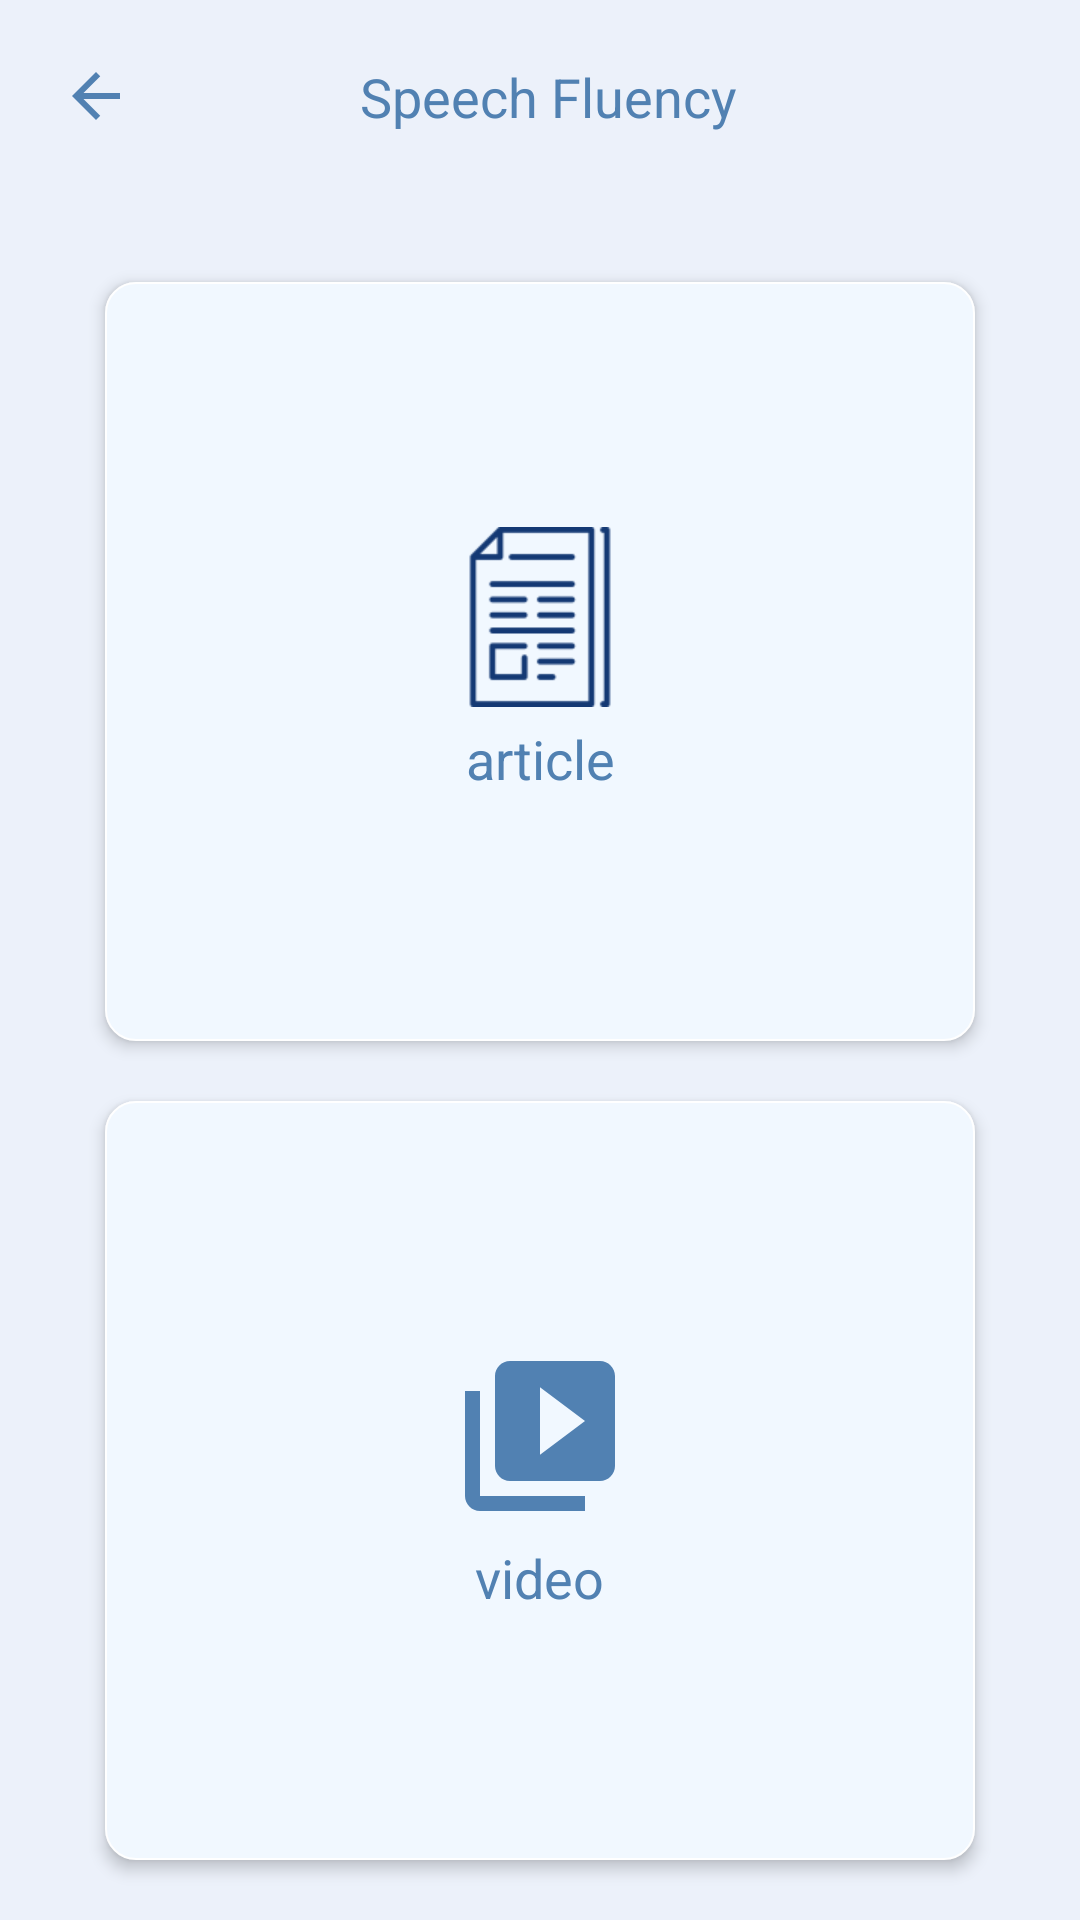

Android layout source for this screen:
<!-- AndroidManifest.xml: application theme AppTheme -->
<!-- res/layout/activity_speech_fluency.xml -->
<?xml version="1.0" encoding="utf-8"?>
<LinearLayout xmlns:android="http://schemas.android.com/apk/res/android"
    xmlns:app="http://schemas.android.com/apk/res-auto"
    xmlns:tools="http://schemas.android.com/tools"
    android:background="@color/main_page"
    android:orientation="vertical"
    android:layout_width="match_parent"
    android:layout_height="match_parent"
    tools:context=".SpeechFluency">

    <LinearLayout
        android:weightSum="2"
        android:layout_width="match_parent"
        android:layout_height="wrap_content"
        android:orientation="horizontal">

        <LinearLayout
            android:layout_weight="0.5"
            android:layout_width="0dp"
            android:layout_height="wrap_content"
            android:layout_margin="20dp">

            <ImageView
                android:id="@+id/backtotech5"
                android:layout_width="wrap_content"
                android:layout_height="wrap_content"
                android:src="@drawable/ic_arrow_back_blue_24dp"
                tools:ignore="VectorDrawableCompat" />
        </LinearLayout>
        <LinearLayout
            android:layout_weight="1.5"
            android:layout_width="0dp"
            android:layout_height="wrap_content"
            android:layout_marginTop="20dp">

            <TextView
                android:layout_width="wrap_content"
                android:layout_height="wrap_content"
                android:fontFamily="sans-serif"
                android:text="@string/speechfluency"
                android:textColor="@color/main_page_button"
                android:textAppearance="?android:textAppearanceMedium"/>
        </LinearLayout>
    </LinearLayout>

    <LinearLayout
        android:layout_width="match_parent"
        android:layout_height="0dp"
        android:layout_weight="2"
        android:layout_margin="10dp"
        android:orientation="vertical">

        <LinearLayout
            android:id="@+id/articletech5"
            android:layout_width="match_parent"
            android:layout_height="0dp"
            android:layout_weight="0.5"
            android:elevation="3dp"
            android:gravity="center"
            android:background="@drawable/main_page_items"
            android:layout_marginStart="25dp"
            android:layout_marginEnd="25dp"
            android:layout_marginTop="20dp"
            android:orientation="vertical"
            tools:targetApi="lollipop"
            tools:ignore="NestedWeights">

            <ImageView
                android:layout_width="60dp"
                android:layout_height="60dp"
                android:layout_gravity="center"
                android:src="@drawable/article"/>

            <TextView
                android:layout_width="wrap_content"
                android:layout_height="wrap_content"
                android:layout_gravity="center_horizontal"
                android:textColor="@color/main_page_button"
                android:lines="1"
                android:layout_marginTop="5dp"
                android:gravity="center"
                android:textAppearance="?android:textAppearanceMedium"
                android:fontFamily="sans-serif"
                android:text="@string/articless"/>

        </LinearLayout>

        <LinearLayout
            android:id="@+id/videotech5"
            android:layout_width="match_parent"
            android:layout_height="0dp"
            android:layout_marginBottom="10dp"
            android:layout_weight="0.5"
            android:elevation="3dp"
            android:gravity="center"
            android:background="@drawable/main_page_items"
            android:layout_marginStart="25dp"
            android:layout_marginEnd="25dp"
            android:layout_marginTop="20dp"
            android:orientation="vertical"
            tools:targetApi="lollipop">

            <ImageView
                android:layout_width="60dp"
                android:layout_height="60dp"
                android:layout_gravity="center"
                android:src="@drawable/ic_video_library_blue_24dp"
                tools:ignore="VectorDrawableCompat" />

            <TextView
                android:layout_width="wrap_content"
                android:layout_height="wrap_content"
                android:layout_gravity="center_horizontal"
                android:textColor="@color/main_page_button"
                android:lines="1"
                android:layout_marginTop="5dp"
                android:gravity="center"
                android:textAppearance="?android:textAppearanceMedium"
                android:fontFamily="sans-serif"
                android:text="@string/videoss"/>

        </LinearLayout>
    </LinearLayout>

</LinearLayout>
<!-- resources referenced by this layout -->
<resources>
  <color name="main_page">#ECF1FA</color>
  <color name="main_page_button">#5181B2</color>
  <!-- drawable article: webp bitmap (drawable, 928 bytes) -->
  <!-- drawable ic_arrow_back_blue_24dp (drawable) -->
  <vector android:height="24dp" android:tint="#5181B2"
      android:viewportHeight="24.0" android:viewportWidth="24.0"
      android:width="24dp" xmlns:android="http://schemas.android.com/apk/res/android">
      <path android:fillColor="#FF000000" android:pathData="M20,11H7.83l5.59,-5.59L12,4l-8,8 8,8 1.41,-1.41L7.83,13H20v-2z"/>
  </vector>
  <!-- drawable ic_video_library_blue_24dp (drawable) -->
  <vector android:height="48dp" android:tint="#5181B2"
      android:viewportHeight="24.0" android:viewportWidth="24.0"
      android:width="48dp" xmlns:android="http://schemas.android.com/apk/res/android">
      <path android:fillColor="#FF000000" android:pathData="M4,6L2,6v14c0,1.1 0.9,2 2,2h14v-2L4,20L4,6zM20,2L8,2c-1.1,0 -2,0.9 -2,2v12c0,1.1 0.9,2 2,2h12c1.1,0 2,-0.9 2,-2L22,4c0,-1.1 -0.9,-2 -2,-2zM12,14.5v-9l6,4.5 -6,4.5z"/>
  </vector>
  <!-- drawable main_page_items (drawable) -->
  <?xml version="1.0" encoding="utf-8"?>
  <ripple xmlns:android="http://schemas.android.com/apk/res/android"
      xmlns:tools="http://schemas.android.com/tools"
      android:color="@color/main_page_button"
      tools:targetApi="lollipop">
  
      <item>
  
          <shape android:shape="rectangle">
  
      <solid android:color="@color/main_page_item" />
      <stroke android:color="@color/background"
          android:width="0.5dp"/>
      <corners
          android:radius="10dp"/>
      <padding
          android:left="10dp"
          android:right="10dp"
          android:bottom="10dp"
          android:top="10dp"/>
  
          </shape>
      </item>
  </ripple>
  <string name="articless">article</string>
  <string name="speechfluency">Speech Fluency</string>
  <string name="videoss">video</string>
  <style name="AppTheme" parent="Theme.AppCompat.Light.NoActionBar">
          
          <item name="colorPrimary">@color/colorPrimary</item>
          <item name="colorPrimaryDark">@color/main_page_button</item>
          <item name="colorAccent">@color/main_page_button</item>
          <item name="android:windowAnimationStyle">@style/CustomActivityAnimation</item>
      </style>
  <color name="main_page_item">#F1F8FF</color>
  <color name="background">#FFFFFF</color>
  <color name="colorPrimary">#fcfdff</color>
  <style name="CustomActivityAnimation" parent="@android:style/Animation.Activity">
          <item name="android:activityOpenEnterAnimation">@anim/slide_in_right</item>
          <item name="android:activityOpenExitAnimation">@anim/slide_out_left</item>
          <item name="android:activityCloseEnterAnimation">@anim/slide_in_left</item>
          <item name="android:activityCloseExitAnimation">@anim/slide_out_right</item>
      </style>
</resources>
